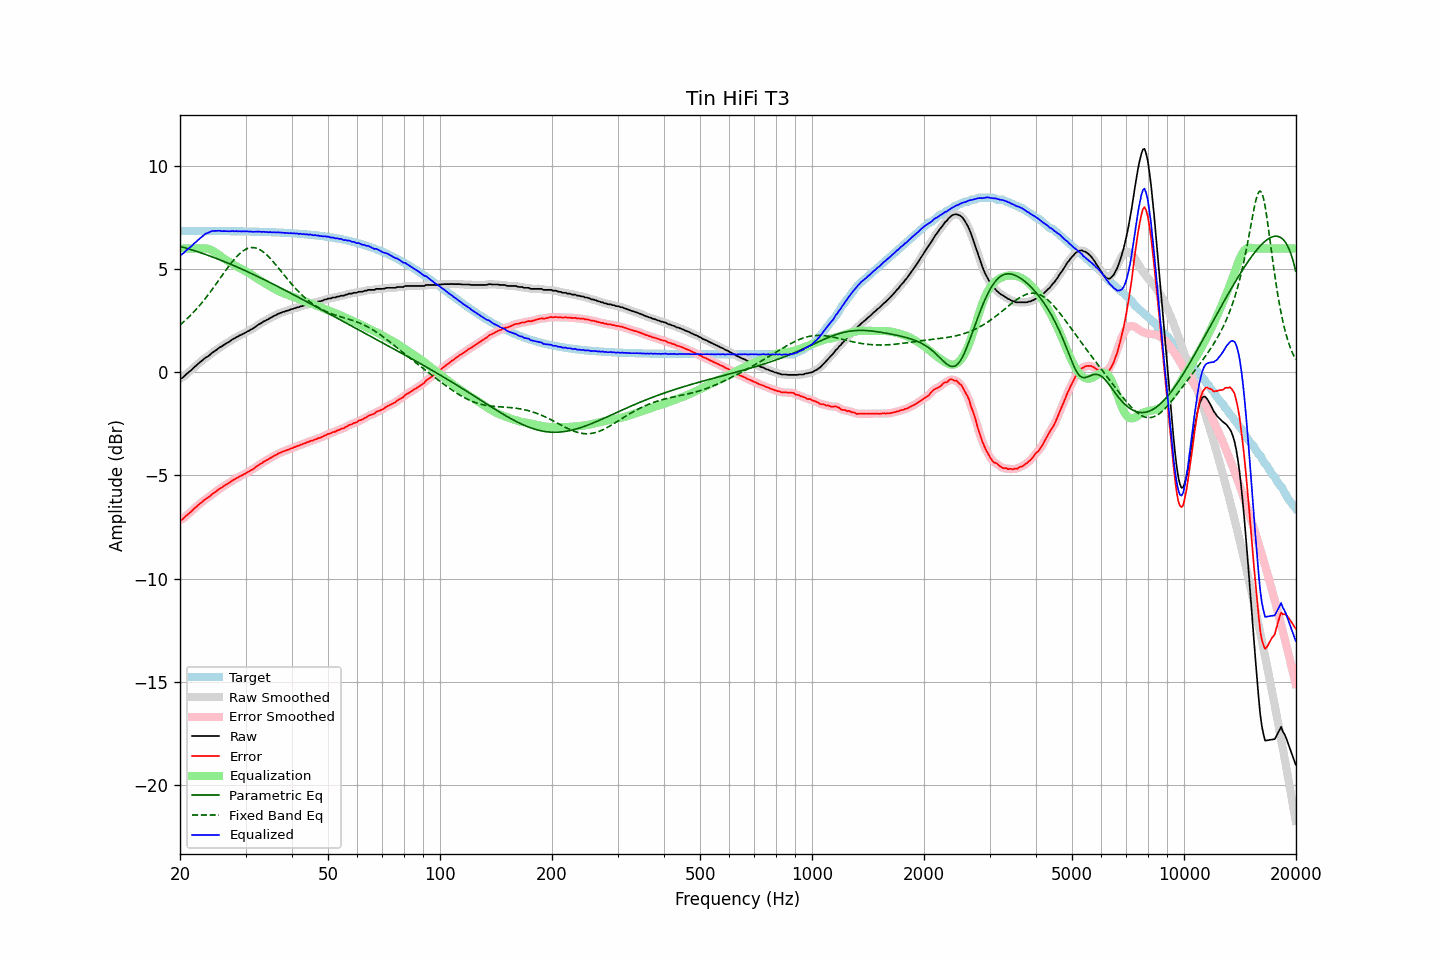

The data file committed next to this chart (first rows):
frequency, raw, error, smoothed, error_smoothed, equalization, parametric_eq, fixed_band_eq, equalized_raw, equalized_smoothed, target
20.00, -0.30, -7.16, -0.31, -7.17, 6.00, 6.10, 2.29, 5.70, 5.69, 6.86
20.20, -0.30, -7.16, -0.27, -7.13, 6.00, 6.08, 2.36, 5.70, 5.73, 6.86
20.40, -0.24, -7.09, -0.22, -7.08, 6.00, 6.06, 2.43, 5.76, 5.78, 6.86
20.61, -0.16, -7.02, -0.17, -7.02, 6.00, 6.04, 2.50, 5.84, 5.83, 6.86
20.81, -0.09, -6.94, -0.09, -6.95, 6.00, 6.01, 2.57, 5.91, 5.91, 6.86
21.02, -0.03, -6.88, -0.02, -6.88, 6.00, 5.99, 2.64, 5.97, 5.98, 6.86
21.23, 0.04, -6.81, 0.04, -6.82, 6.00, 5.97, 2.72, 6.04, 6.04, 6.86
21.44, 0.10, -6.75, 0.11, -6.75, 6.00, 5.94, 2.80, 6.10, 6.11, 6.86
21.66, 0.18, -6.67, 0.18, -6.67, 6.00, 5.92, 2.88, 6.18, 6.18, 6.86
21.87, 0.26, -6.59, 0.25, -6.60, 6.00, 5.89, 2.96, 6.26, 6.25, 6.86
22.09, 0.31, -6.54, 0.33, -6.53, 6.00, 5.87, 3.04, 6.31, 6.33, 6.86
22.31, 0.39, -6.46, 0.39, -6.46, 6.00, 5.84, 3.13, 6.39, 6.39, 6.86
22.54, 0.46, -6.39, 0.46, -6.40, 6.00, 5.82, 3.22, 6.46, 6.46, 6.85
22.76, 0.52, -6.33, 0.53, -6.33, 6.01, 5.79, 3.31, 6.53, 6.53, 6.85
22.99, 0.58, -6.27, 0.59, -6.26, 6.01, 5.76, 3.41, 6.59, 6.60, 6.85
23.22, 0.65, -6.20, 0.65, -6.20, 6.01, 5.74, 3.50, 6.66, 6.66, 6.85
23.45, 0.71, -6.14, 0.71, -6.15, 6.01, 5.71, 3.60, 6.72, 6.71, 6.85
23.69, 0.75, -6.10, 0.76, -6.09, 5.99, 5.68, 3.70, 6.75, 6.75, 6.85
23.92, 0.80, -6.05, 0.81, -6.04, 5.97, 5.65, 3.80, 6.78, 6.79, 6.85
24.16, 0.87, -5.98, 0.87, -5.98, 5.94, 5.62, 3.91, 6.82, 6.82, 6.85
24.40, 0.94, -5.91, 0.94, -5.91, 5.91, 5.60, 4.01, 6.85, 6.84, 6.85
24.65, 0.99, -5.86, 0.99, -5.85, 5.86, 5.57, 4.12, 6.85, 6.86, 6.85
24.89, 1.04, -5.80, 1.05, -5.80, 5.81, 5.54, 4.23, 6.85, 6.86, 6.85
25.14, 1.10, -5.74, 1.11, -5.74, 5.75, 5.51, 4.34, 6.86, 6.86, 6.85
25.39, 1.16, -5.68, 1.16, -5.69, 5.69, 5.48, 4.45, 6.86, 6.86, 6.85
25.65, 1.22, -5.62, 1.21, -5.63, 5.64, 5.45, 4.56, 6.86, 6.85, 6.85
25.91, 1.25, -5.59, 1.26, -5.58, 5.58, 5.41, 4.67, 6.84, 6.85, 6.85
26.16, 1.31, -5.53, 1.31, -5.53, 5.53, 5.38, 4.78, 6.85, 6.84, 6.84
26.43, 1.36, -5.48, 1.36, -5.48, 5.48, 5.35, 4.89, 6.84, 6.84, 6.84
26.69, 1.41, -5.43, 1.41, -5.43, 5.43, 5.32, 5.00, 6.84, 6.84, 6.84
26.96, 1.45, -5.39, 1.46, -5.38, 5.38, 5.29, 5.10, 6.83, 6.84, 6.84
27.23, 1.50, -5.34, 1.51, -5.33, 5.33, 5.25, 5.21, 6.83, 6.84, 6.84
27.50, 1.56, -5.28, 1.56, -5.28, 5.28, 5.22, 5.31, 6.84, 6.84, 6.84
27.77, 1.61, -5.22, 1.61, -5.23, 5.23, 5.19, 5.41, 6.85, 6.84, 6.84
28.05, 1.64, -5.19, 1.65, -5.18, 5.19, 5.15, 5.50, 6.83, 6.84, 6.84
28.33, 1.70, -5.13, 1.70, -5.14, 5.14, 5.12, 5.59, 6.85, 6.84, 6.84
28.62, 1.73, -5.10, 1.74, -5.10, 5.10, 5.09, 5.67, 6.83, 6.84, 6.83
28.90, 1.78, -5.05, 1.78, -5.05, 5.06, 5.05, 5.74, 6.84, 6.84, 6.83
29.19, 1.81, -5.02, 1.82, -5.02, 5.01, 5.02, 5.81, 6.83, 6.83, 6.83
29.48, 1.85, -4.98, 1.85, -4.98, 4.97, 4.98, 5.87, 6.83, 6.83, 6.83
29.78, 1.89, -4.94, 1.89, -4.93, 4.93, 4.95, 5.92, 6.83, 6.83, 6.83
30.08, 1.93, -4.89, 1.93, -4.89, 4.89, 4.91, 5.97, 6.82, 6.83, 6.83
30.38, 1.98, -4.84, 1.98, -4.85, 4.85, 4.87, 6.00, 6.83, 6.83, 6.83
30.68, 2.01, -4.81, 2.02, -4.80, 4.80, 4.84, 6.03, 6.82, 6.82, 6.82
30.99, 2.07, -4.75, 2.06, -4.76, 4.76, 4.80, 6.04, 6.83, 6.82, 6.82
31.30, 2.10, -4.72, 2.11, -4.71, 4.71, 4.77, 6.05, 6.81, 6.81, 6.82
31.61, 2.15, -4.66, 2.16, -4.66, 4.65, 4.73, 6.04, 6.81, 6.81, 6.82
31.93, 2.21, -4.60, 2.21, -4.61, 4.60, 4.69, 6.03, 6.82, 6.81, 6.82
32.24, 2.26, -4.55, 2.27, -4.55, 4.55, 4.65, 6.00, 6.82, 6.82, 6.81
32.57, 2.32, -4.49, 2.32, -4.49, 4.50, 4.62, 5.97, 6.82, 6.82, 6.81
32.89, 2.36, -4.45, 2.37, -4.44, 4.45, 4.58, 5.93, 6.81, 6.81, 6.81
33.22, 2.40, -4.40, 2.41, -4.40, 4.40, 4.54, 5.88, 6.80, 6.81, 6.81
33.55, 2.46, -4.34, 2.46, -4.35, 4.35, 4.50, 5.82, 6.81, 6.81, 6.80
33.89, 2.49, -4.31, 2.50, -4.30, 4.30, 4.46, 5.76, 6.80, 6.80, 6.80
34.23, 2.54, -4.26, 2.54, -4.26, 4.26, 4.43, 5.69, 6.80, 6.80, 6.80
34.57, 2.57, -4.22, 2.58, -4.22, 4.21, 4.39, 5.61, 6.79, 6.79, 6.80
34.92, 2.63, -4.16, 2.63, -4.17, 4.17, 4.35, 5.53, 6.80, 6.79, 6.79
35.27, 2.66, -4.13, 2.67, -4.12, 4.12, 4.31, 5.45, 6.78, 6.79, 6.79
35.62, 2.71, -4.07, 2.71, -4.08, 4.08, 4.27, 5.36, 6.79, 6.79, 6.79
35.97, 2.75, -4.03, 2.75, -4.03, 4.03, 4.23, 5.27, 6.79, 6.78, 6.78
... 635 more rows
